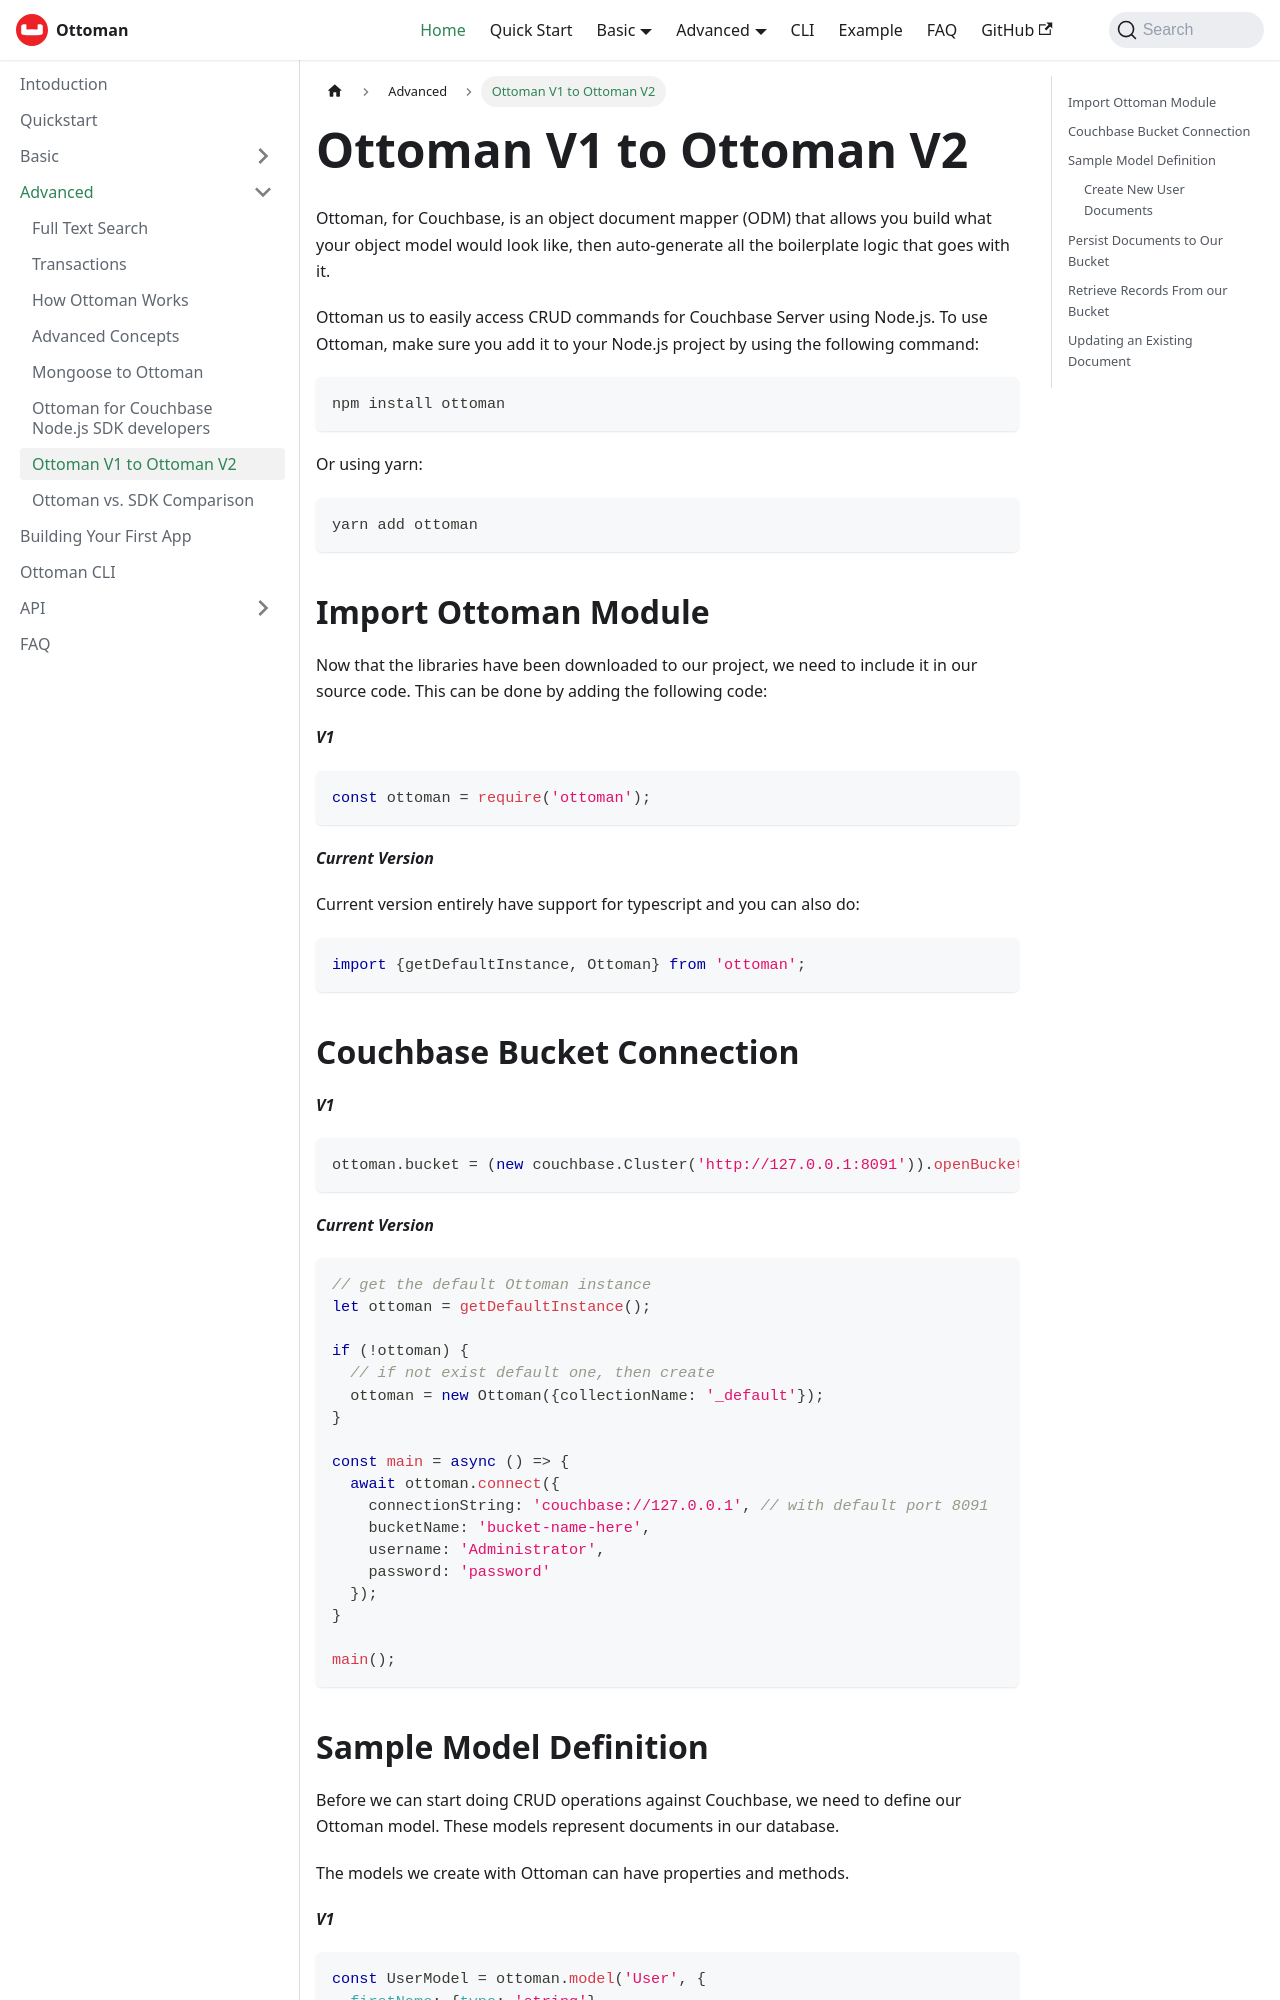

repository: couchbaselabs/node-ottoman · page: docs/advanced/ottomanV1-to-ottomanV2.html · generator: docusaurus

# Ottoman V1 to Ottoman V2

Ottoman, for Couchbase, is an object document mapper (ODM) that allows you build what your object model would look like,
then auto-generate all the boilerplate logic that goes with it.

Ottoman us to easily access CRUD commands for Couchbase Server using Node.js. To use Ottoman, make sure you add it to
your Node.js project by using the following command:

```sh
npm install ottoman
```

Or using yarn:

```sh
yarn add ottoman
```

## Import Ottoman Module

Now that the libraries have been downloaded to our project, we need to include it in our source code. This can be done
by adding the following code:

***V1***

```js
const ottoman = require('ottoman');
```

***Current Version***

Current version entirely have support for typescript and you can also do:

```ts
import {getDefaultInstance, Ottoman} from 'ottoman';
```

## Couchbase Bucket Connection

***V1***

```js
ottoman.bucket = (new couchbase.Cluster('http://127.0.0.1:8091')).openBucket('bucket-name-here');
```

***Current Version***

```ts
// get the default Ottoman instance
let ottoman = getDefaultInstance();

if (!ottoman) {
  // if not exist default one, then create
  ottoman = new Ottoman({collectionName: '_default'});
}

const main = async () => {
  await ottoman.connect({
    connectionString: 'couchbase://127.0.0.1', // with default port 8091
    bucketName: 'bucket-name-here',
    username: 'Administrator',
    password: 'password'
  });
}

main();
```
